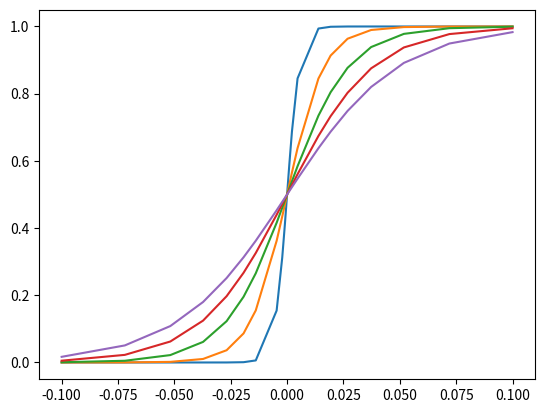

Reproduce this figure in Python. (Note: this script raises an exception after producing the figure.)
import random
import time
import numpy as np
from math import *
import matplotlib.pyplot as plt


R_L = []

stim = 0
participant = 'simulation'
H = [0]
V = 1

def sigmoid(diff,S):
    m = log(3)/(0.03*S)
    return 1/(1+np.exp(-m*(diff)))

bs = [1+i/7 for i in range(7)]+[2+i/3 for i in range(1,4)]
differences = [-10**(-1*(i)) for i in bs]+[10**(-1*(i)) for i in bs[::-1]]
S = [0.1,0.3,0.5,0.7,0.9]

for i in S:
    plt.plot(differences, [sigmoid(j,i) for j in differences])

plt.show()

def show_stim(H1, S1, V1, H2, S2, V2):
    global stim
    stim = [S1,S2]
    # show stimulus
    # wait for response
    # return response

def get_response():
    global stim
    S = (stim[0]+stim[1])/2
    diff = stim[0]-stim[1]
    print(stim, S,sigmoid(diff,S))
    #Probability of 1 is sigmoid(diff,S)
    if random.random() > sigmoid(diff,S):
        return 1
    else:
        return 0

def get_JND(H, S, V):
        print("H: ", H, "S: ", S, "V: ", V)
        bs = [1+i/10 for i in range(10)]+[2+i/10 for i in range(1,11)]
        print(bs)
        S_values = [S - 10**(-1*(i)) for i in bs]+[S + 10**(-1*(i)) for i in bs[::-1]] 
        print(S_values)
        response_counts = [0 for i in range(len(S_values))]
        initial_dir = [random.randint(0, 1) for i in range(len(S_values))]
        #for i in range(5): # test trials
        for i in range(100):
            S_shuffle = S_values.copy()
            random.shuffle(S_shuffle)
            for s in S_shuffle:
                direction = initial_dir[S_values.index(s)]
                initial_dir[S_values.index(s)] = 1-direction
                if direction == 0:
                    show_stim(H, s, V, H, S, V)
                else:
                    show_stim(H, S, V, H, s, V)
                response = get_response()
                button_disabled = True
                R_L.append(response)
                if response == direction:
                    response_counts[S_values.index(s)] += 1
                elif response != direction:
                    response_counts[S_values.index(s)] += 0
        return response_counts, S_values

def one_sat(  H, S, V):
        try:
            response_counts, S_values =  get_JND(H, S, V)
        except Exception:
            response_counts = []
            S_values = []
        return response_counts, S_values

def one_hue(  H, V):
    response_count_hue = []
    S_value_hue = []
    for s in range(1, 10, 2):
    #for s in range(4, 5): # test saturation values
        S = s / 10
        try:
            response_counts, S_values =  one_sat(H, S, V)
        except Exception:
            response_counts = []
            S_values = []
        response_count_hue.append(response_counts)
        S_value_hue.append(S_values)
    return response_count_hue, S_value_hue

def start_stimulus(self):
    global participant, H
    responses = []
    S_values = []
    try:
        responses = []
        for h in  H:
            try:
                response_count_hue, S_value_hue =  one_hue(h,  V)
            except Exception:
                response_count_hue = []
                S_value_hue = []
            responses.append(response_count_hue)
            S_values.append(S_value_hue)
    except Exception:
            participant = "test"
    filename = "./Input/"+participant + "_data.txt"
    with open(filename, "w") as f:
        f.write(str(responses))
        f.write("\n")
        f.write(str(S_values))
        f.write("\n")
        f.write(str(R_L))
        f.write("\n")

start_stimulus(1)
